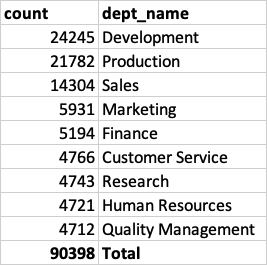

Data behind this chart, as committed beside it:
count, dept_name
24245, Development
21782, Production
14304, Sales
5931, Marketing
5194, Finance
4766, Customer Service
4743, Research
4721, Human Resources
4712, Quality Management
